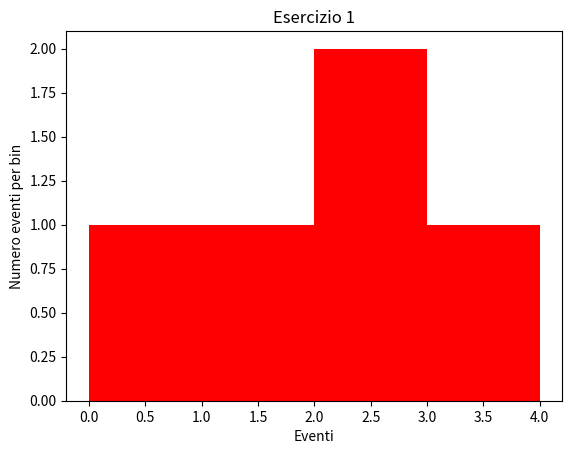

Here is the Python script that generated this plot: (Note: this script raises an exception after producing the figure.)
"""
    ESERCIZIO 3.1
    Crea un istogramma monodimensionale riempito con 5 valori e salva l'immagine come file png
"""

# Librerie
import numpy as np
from matplotlib import pyplot as plt

def main():
    
    # Variabili
    sample = np.array([0.5, 2.1, 3.7, 1.1, 2.3])

    # Plot
    fig, ax = plt.subplots(nrows = 1, ncols = 1)
    ax.set_title("Esercizio 1")
    ax.set_xlabel("Eventi")
    ax.set_ylabel("Numero eventi per bin")
    
    # Istogramma
    x_min = 0.0
    x_max = 4.0
    n_bins = 5
    bin_edges = np.linspace(x_min, x_max, n_bins)

    ax.hist(sample, bin_edges, color = "red")
    
    # Salva immagine
    path = "/home/<user>/Documents/Università/II anno/I semestre/Laboratorio di statistica/Python/Esercizi/Lezione03/plot.png"
    plt.savefig(path)

    return

if __name__ == "__main__":
    main()